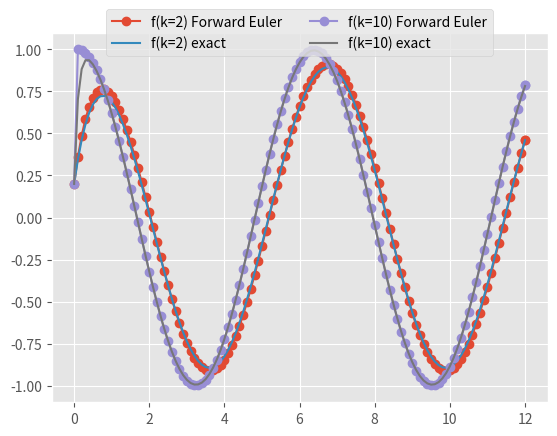
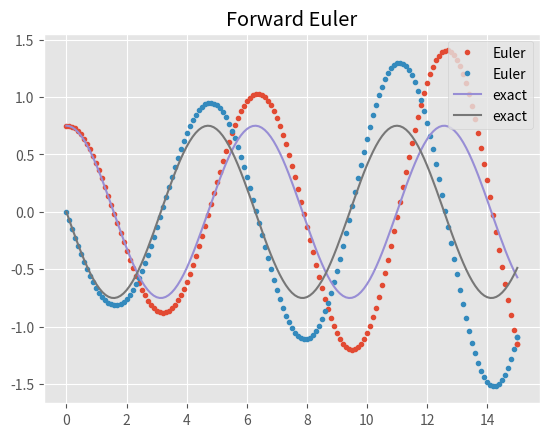
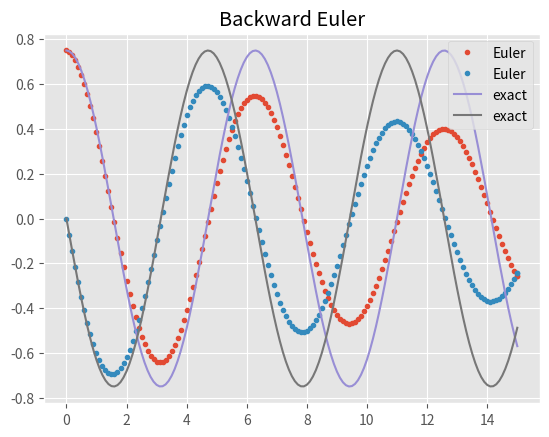
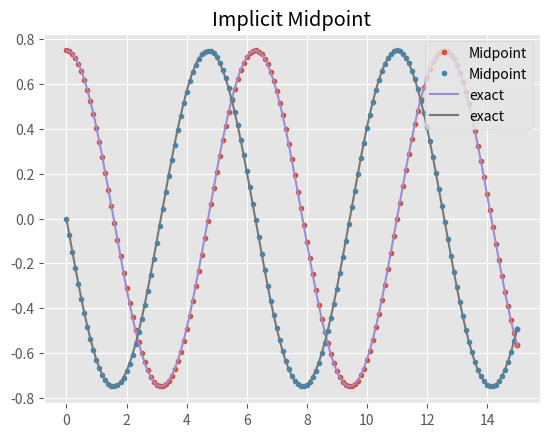
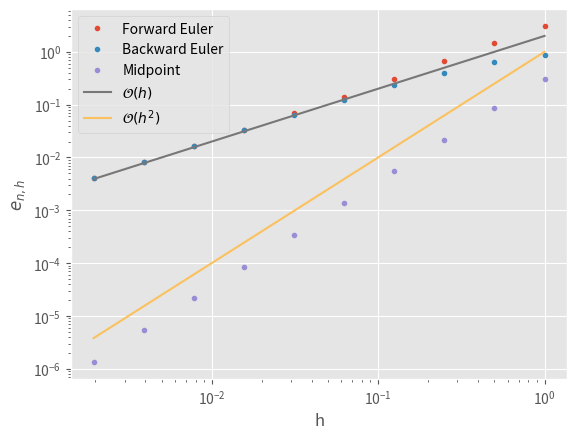
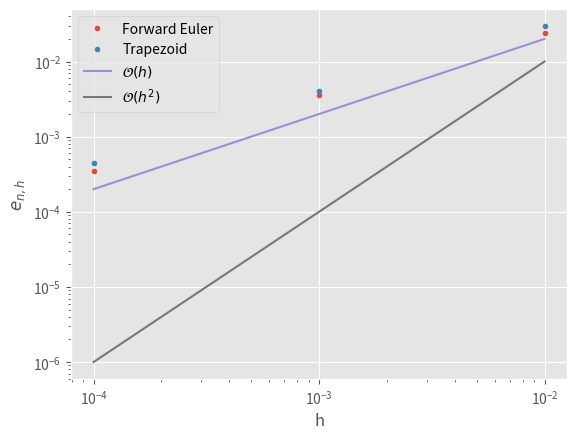

Python code for these plots, in order:
%matplotlib notebook
import numpy
from matplotlib import pyplot
pyplot.style.use("ggplot")

class f(object):
    def __init__(self, k):
        self.k = k
    
    def __call__(self, t, u):
        return -self.k * (u - numpy.cos(t))
    
    def __str__(self):
        return "f(k={})".format(self.k)

    def exact(self, t, u_0):
        k = self.k
        k2p1 = k/(1 + k**2)
        return (u_0 - k*k2p1)*numpy.exp(-k*t) + k2p1 * (numpy.sin(t) + k*numpy.cos(t))
    
def ode_euler(f, u_0, h=0.1, T=1):
    u = numpy.array(u_0)
    t = 0
    thist = [t]
    uhist = [u_0]
    if isinstance(f, numpy.ndarray):
        f_ = f
        # Hack for linear problems
        f = lambda t_, u_: f_ @ u_
    while t < T:
        h = min(h, T - t)
        u = u + h * f(t, u)
        t += h
        thist.append(t)
        uhist.append(u.copy())
    return numpy.asarray(thist), numpy.asarray(uhist)

u_0 = numpy.array(0.2)

pyplot.figure()

for k in [2, 10]:
    rhs = f(k)
    thist, uhist = ode_euler(rhs, u_0, h=.1, T=12)
    pyplot.plot(thist, uhist, "o", linestyle="solid", label=str(rhs)+' Forward Euler')
    pyplot.plot(thist, rhs.exact(thist, u_0), label=str(rhs)+' exact')
pyplot.legend(bbox_to_anchor=(0.5, 1), loc='center', ncol=2);





from scipy.linalg import expm

class linear(object):
    def __init__(self, A):
        self.A = A.copy()
    
    def __call__(self, t, u):
        return self.A @ u
    
    def exact(self, t, u_0):
        t = numpy.array(t, ndmin=1)
        return [numpy.real_if_close(expm(self.A*s) @ u_0) for s in t]

test = linear(numpy.array([[0, 1],
                           [-1, 0]]))
u_0 = numpy.array([.75, 0])
thist, uhist = ode_euler(test.A, u_0, h=.1, T=15)
pyplot.figure()
pyplot.plot(thist, uhist, '.', label='Euler')
pyplot.plot(thist, test.exact(thist, u_0), label='exact')
pyplot.legend(loc='upper right')
pyplot.title('Forward Euler');

def ode_beuler(A, u_0, h=0.1, T=1):
    u = numpy.array(u_0)
    t = 0
    thist = [t]
    uhist = [u_0]
    while t < T:
        h = min(h, T - t)
        # u <- (I - h A)^{-1} u
        u = numpy.linalg.solve(numpy.eye(len(A)) - h*A, u)
        t += h
        thist.append(t)
        uhist.append(u.copy())
    return numpy.asarray(thist), numpy.asarray(uhist)

test = linear(numpy.array([[0, 1],
                           [-1, 0]]))
u_0 = numpy.array([.75, 0])
thist, uhist = ode_beuler(test.A, u_0, h=.1, T=15)
pyplot.figure()
pyplot.plot(thist, uhist, '.', label='Euler')
pyplot.plot(thist, test.exact(thist, u_0), label='exact')
pyplot.legend(loc='upper right')
pyplot.title('Backward Euler');

def ode_midpoint(A, u_0, h=0.1, T=1):
    u = numpy.array(u_0)
    t = 0
    thist = [t]
    uhist = [u_0]
    I = numpy.eye(len(A))
    while t < T:
        h = min(h, T - t)
        # u <- (I - h/2 A)^{-1} (I + h/2 A) u
        u = numpy.linalg.solve(I - h/2*A, (I + h/2*A) @ u)
        t += h
        thist.append(t)
        uhist.append(u.copy())
    return numpy.asarray(thist), numpy.asarray(uhist)

test = linear(numpy.array([[0, 1],
                           [-1, 0]]))
u_0 = numpy.array([.75, 0])
thist, uhist = ode_midpoint(test.A, u_0, h=.1, T=15)
pyplot.figure()
pyplot.plot(thist, uhist, '.', label='Midpoint')
pyplot.plot(thist, test.exact(thist, u_0), label='exact')
pyplot.legend(loc='upper right')
pyplot.title('Implicit Midpoint');

def mms(eqn, integrator, u_0, h=0.1, T=15):
    thist, uhist = integrator(eqn.A, u_0, h=h, T=T)
    return numpy.linalg.norm(uhist[-1] - eqn.exact(thist[-1], u_0), numpy.inf)

eqn = linear(numpy.array([[0, 1],
                          [-1, 0]]))
u_0 = numpy.array([.75, 0])

hs = numpy.array([1/2**i for i in range(10)])
pyplot.figure()
for name, method in [("Forward Euler", ode_euler), 
                     ("Backward Euler", ode_beuler), 
                     ("Midpoint", ode_midpoint)]:
    errors = []
    for h in hs:
        error = mms(eqn, method, u_0, h=h, T=4)
        errors.append(error)
    pyplot.loglog(hs, errors, ".", label=name)
    
pyplot.loglog(hs, 2*hs, label="$\mathcal{O}(h)$")
pyplot.loglog(hs, hs**2, label="$\mathcal{O}(h^2)$")
pyplot.legend()
pyplot.xlabel("h")
pyplot.ylabel("$e_{n,h}$");

import scipy.optimize

## We'll come back to rootfinding later!
def ode_trapezoid_nonlinear(f, u_0, h=0.1, T=1):
    u = numpy.array(u_0)
    t = 0
    thist = [t]
    uhist = [u_0]
    func = lambda un1, un: un1 - h/2*(f(0, un1) + f(0, un)) - un
    while t < T:
        h = min(h, T - t)
        # Solve u_{n+1} = u_n + h/2(f(t, u_{n+1}) + f(t, u_n))
        u = scipy.optimize.newton(func, u, args=(u, ), maxiter=200)
        t += h
        thist.append(t)
        uhist.append(u.copy())
    return numpy.asarray(thist), numpy.asarray(uhist)


def ode_beuler_nonlinear(f, u_0, h=0.1, T=1):
    u = numpy.array(u_0)
    t = 0
    thist = [t]
    uhist = [u_0]
    func = lambda un1, un: un1 - h*f(0, un1) - un
    while t < T:
        h = min(h, T - t)
        # Solve u_{n+1} = u_n + h f(t, u_{n+1}
        u = scipy.optimize.newton(func, u, args=(u, ), maxiter=100)
        t += h
        thist.append(t)
        uhist.append(u.copy())
    return numpy.asarray(thist), numpy.asarray(uhist)

class nonlipschitz(object):
    def __call__(self, t, u):
        return numpy.log(3) * (u - numpy.floor(u) - 3/2)
    def exact(self, t, u_0):
        return -numpy.floor(t) + 1/2 * (1 - 3**(t - numpy.floor(t)))

def mms(eqn, integrator, u_0, h=0.1, T=15):
    thist, uhist = integrator(eqn, u_0, h=h, T=T)
    return numpy.abs(uhist[-1] - eqn.exact(thist[-1], u_0))

eqn = nonlipschitz()
u_0 = numpy.array(0)

hs = numpy.array([1/10**i for i in range(2, 5)])
pyplot.figure()
for name, method in [("Forward Euler", ode_euler),
                     ("Trapezoid", ode_trapezoid_nonlinear)]:
    errors = []
    for h in hs:
        error = mms(eqn, method, u_0, h=h, T=8)
        errors.append(error)
    pyplot.loglog(hs, errors, ".", label=name)
    
pyplot.loglog(hs, 2*hs, label="$\mathcal{O}(h)$")
pyplot.loglog(hs, 100*hs**2, label="$\mathcal{O}(h^2)$")
pyplot.legend()
pyplot.xlabel("h")
pyplot.ylabel("$e_{n,h}$");